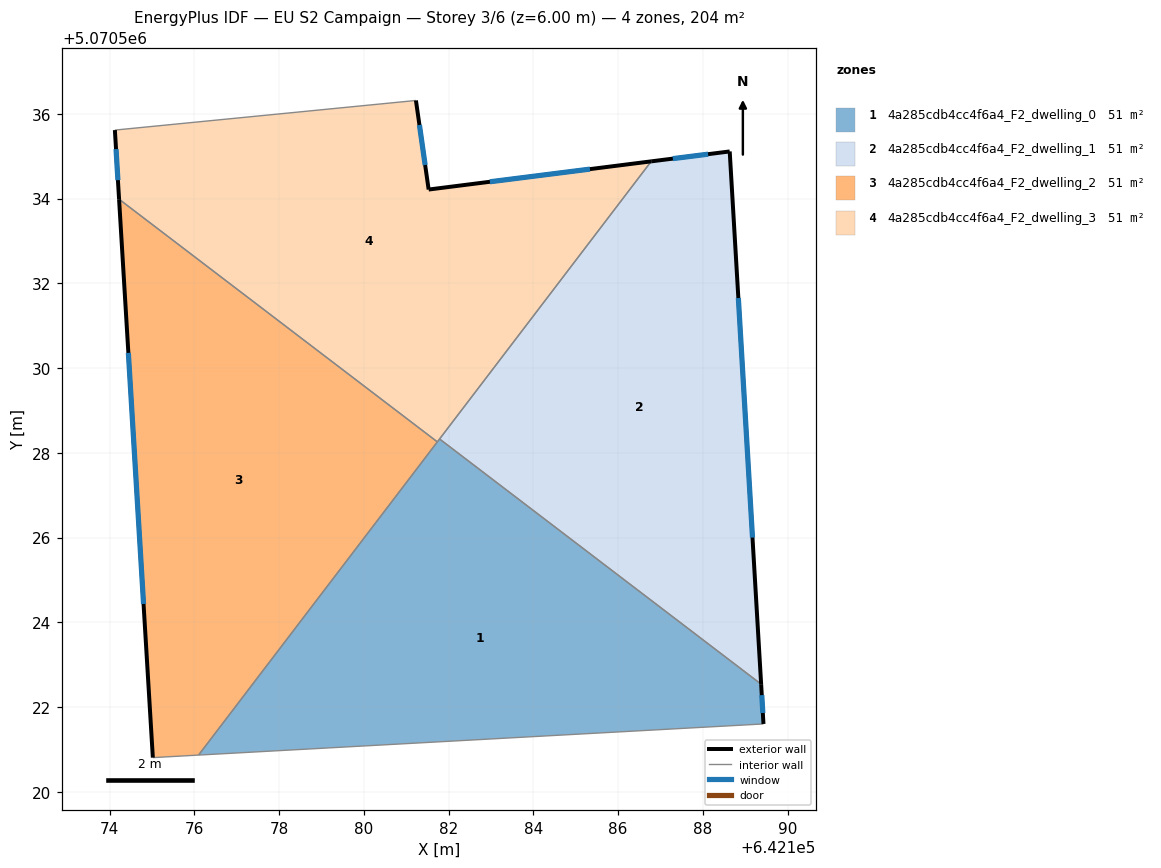
=== STOREY PLAN SPEC (per zone: floor XY polygon, exterior-wall plan segments, windows/doors) ===
zone 1: 4a285cdb4cc4f6a4_F2_dwelling_0  (51.0 m²)
  floor: (642189.38, 5070522.54) (642189.43, 5070521.60) (642176.10, 5070520.87) (642181.79, 5070528.33)
  exterior wall: (642189.43, 5070521.60) – (642189.38, 5070522.54)  [0.9 m]
    window: (642189.42, 5070521.86) – (642189.39, 5070522.28)  [0.6 m²]
  interior walls: 4
zone 2: 4a285cdb4cc4f6a4_F2_dwelling_1  (51.0 m²)
  floor: (642188.64, 5070535.11) (642189.38, 5070522.54) (642181.79, 5070528.33) (642186.78, 5070534.88)
  exterior wall: (642189.38, 5070522.54) – (642188.64, 5070535.11)  [12.6 m]
    window: (642189.17, 5070526.00) – (642188.84, 5070531.65)  [7.6 m²]
  exterior wall: (642188.64, 5070535.11) – (642186.78, 5070534.88)  [1.9 m]
    window: (642188.13, 5070535.05) – (642187.29, 5070534.94)  [1.1 m²]
  interior walls: 2
zone 3: 4a285cdb4cc4f6a4_F2_dwelling_2  (51.0 m²)
  floor: (642181.74, 5070528.26) (642176.10, 5070520.87) (642175.02, 5070520.81) (642174.22, 5070533.99)
  exterior wall: (642174.22, 5070533.99) – (642175.02, 5070520.81)  [13.2 m]
    window: (642174.44, 5070530.36) – (642174.80, 5070524.43)  [8.0 m²]
  interior walls: 3
zone 4: 4a285cdb4cc4f6a4_F2_dwelling_3  (51.0 m²)
  floor: (642186.78, 5070534.88) (642181.74, 5070528.26) (642174.22, 5070533.99) (642174.12, 5070535.62) (642181.23, 5070536.32) (642181.53, 5070534.21)
  exterior wall: (642174.12, 5070535.62) – (642174.22, 5070533.99)  [1.6 m]
    window: (642174.15, 5070535.17) – (642174.20, 5070534.43)  [1.0 m²]
  exterior wall: (642181.53, 5070534.21) – (642181.23, 5070536.32)  [2.1 m]
    window: (642181.45, 5070534.79) – (642181.31, 5070535.74)  [1.3 m²]
  exterior wall: (642186.78, 5070534.88) – (642181.53, 5070534.21)  [5.3 m]
    window: (642185.34, 5070534.70) – (642182.98, 5070534.40)  [3.2 m²]
  interior walls: 4

=== DERIVED (storey summary) ===
Building: EU S2 Campaign
Storey: 3 of 6  (floor level z = 6.00 m)
Storey gross floor area: 204.2 m²
Zones on this storey: 4
  - 4a285cdb4cc4f6a4_F2_dwelling_0: floor 51.0 m²; exterior wall 0.9 m (2.8 m²); 1 window(s) 0.6 m²; WWR 20.2%
  - 4a285cdb4cc4f6a4_F2_dwelling_1: floor 51.0 m²; exterior wall 14.5 m (43.4 m²); 2 window(s) 8.8 m²; WWR 20.2%
  - 4a285cdb4cc4f6a4_F2_dwelling_2: floor 51.0 m²; exterior wall 13.2 m (39.6 m²); 1 window(s) 8.0 m²; WWR 20.2%
  - 4a285cdb4cc4f6a4_F2_dwelling_3: floor 51.0 m²; exterior wall 9.1 m (27.2 m²); 3 window(s) 5.5 m²; WWR 20.2%
Zone adjacency (shared interzone walls):
  - 4a285cdb4cc4f6a4_F2_dwelling_0 ↔ 4a285cdb4cc4f6a4_F2_dwelling_1
  - 4a285cdb4cc4f6a4_F2_dwelling_0 ↔ 4a285cdb4cc4f6a4_F2_dwelling_2
  - 4a285cdb4cc4f6a4_F2_dwelling_0 ↔ 4a285cdb4cc4f6a4_F2_dwelling_3
  - 4a285cdb4cc4f6a4_F2_dwelling_1 ↔ 4a285cdb4cc4f6a4_F2_dwelling_3
  - 4a285cdb4cc4f6a4_F2_dwelling_2 ↔ 4a285cdb4cc4f6a4_F2_dwelling_3